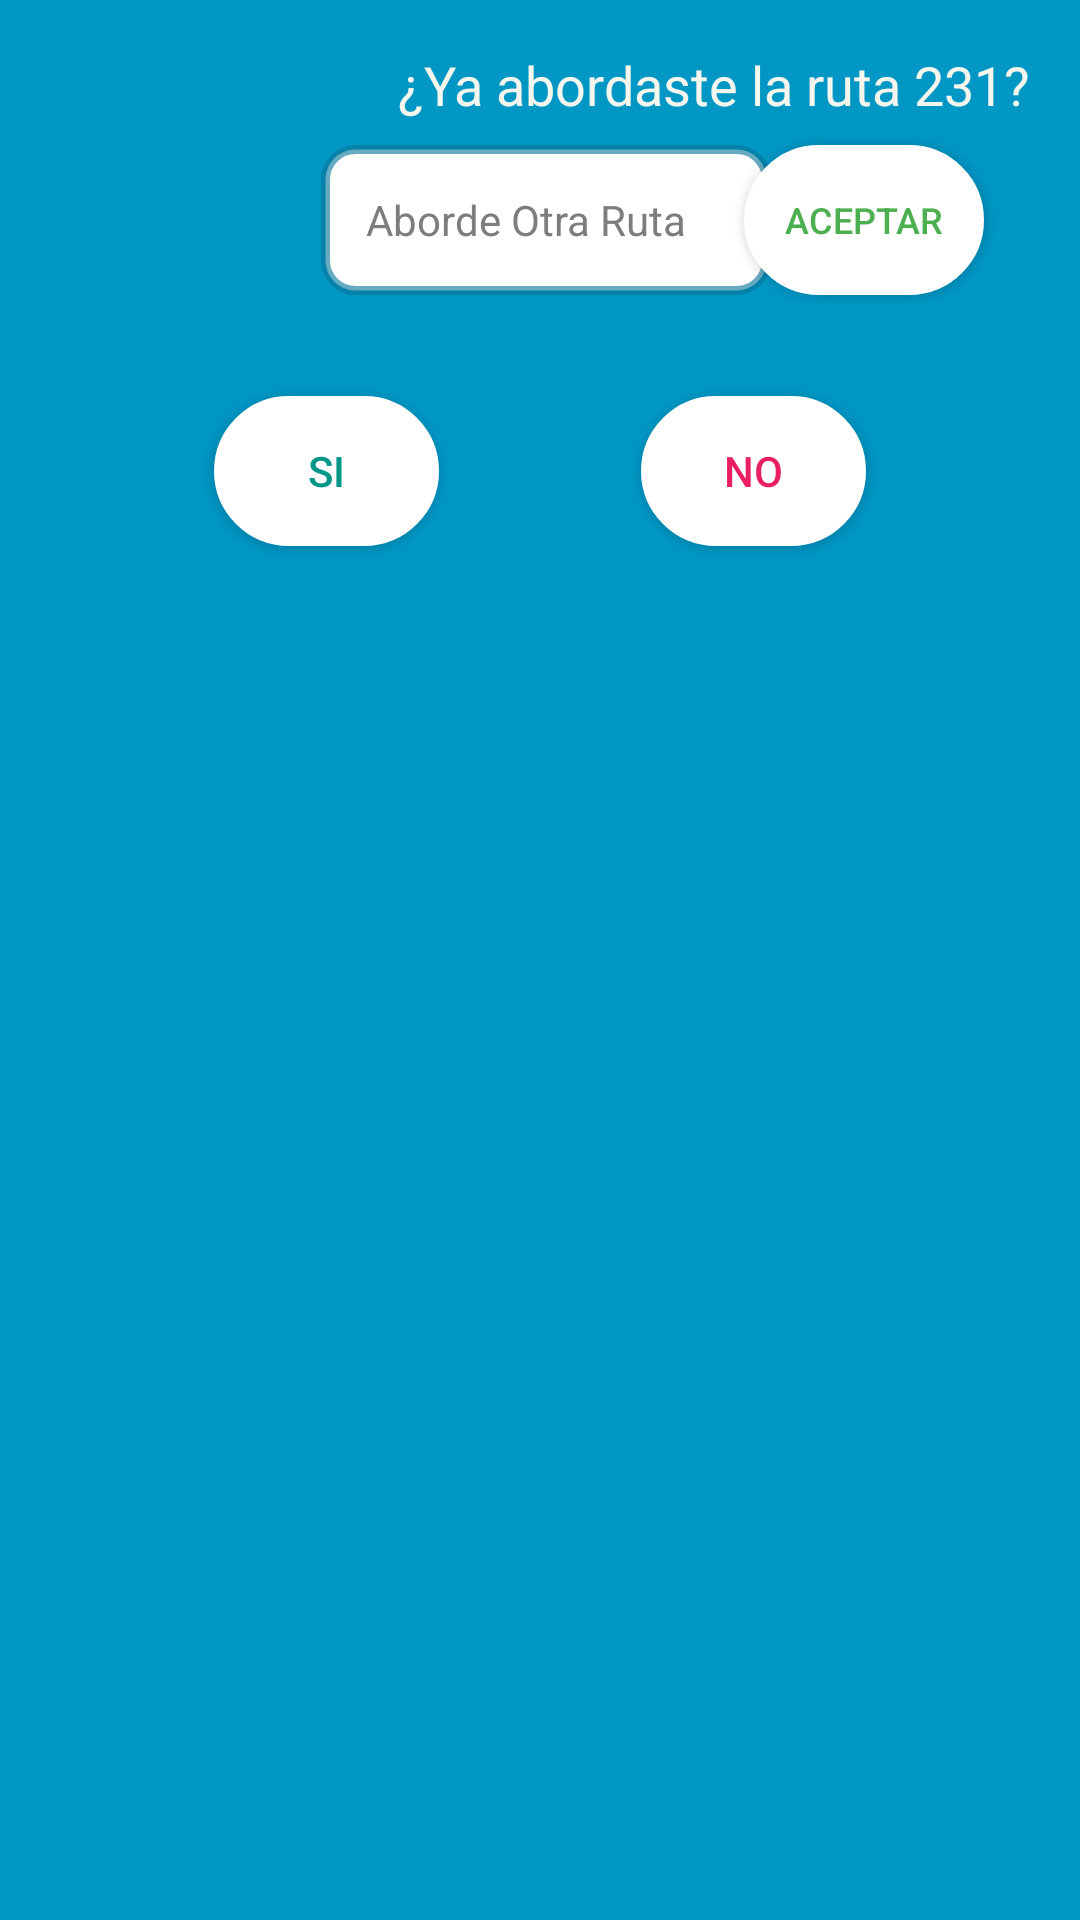

Produce the Android XML layout that renders to this screen, including the resource entries it uses.
<!-- AndroidManifest.xml: application theme AppTheme -->
<!-- res/layout/activity_notify_lock_screen.xml -->
<?xml version="1.0" encoding="utf-8"?>
<androidx.constraintlayout.widget.ConstraintLayout xmlns:android="http://schemas.android.com/apk/res/android"
    xmlns:app="http://schemas.android.com/apk/res-auto"
    xmlns:tools="http://schemas.android.com/tools"
    android:layout_width="match_parent"
    android:layout_height="match_parent"
    android:background="@color/incharge_blue"
    tools:context=".User_Menu.ui.maps.ModalWindow.notify_LockScreen">

    <ImageView
        android:id="@+id/imageView2"
        android:layout_width="100dp"
        android:layout_height="100dp"
        android:layout_marginStart="16dp"
        android:layout_marginLeft="16dp"
        android:layout_marginTop="16dp"
        app:layout_constraintEnd_toEndOf="parent"
        app:layout_constraintHorizontal_bias="0.0"
        app:layout_constraintStart_toStartOf="parent"
        app:layout_constraintTop_toTopOf="parent"
        app:srcCompat="@drawable/logo_login" />

    <TextView
        android:id="@+id/tv_Abordado"
        android:layout_width="wrap_content"
        android:layout_height="wrap_content"
        android:layout_marginTop="16dp"
        android:text="¿Ya abordaste la ruta 231?"
        android:textColor="#F5F6ED"
        android:textSize="18sp"
        app:layout_constraintEnd_toEndOf="parent"
        app:layout_constraintStart_toEndOf="@+id/imageView2"
        app:layout_constraintTop_toTopOf="parent" />

    <Button
        android:id="@+id/btn_abordadoSi"
        android:layout_width="75dp"
        android:layout_height="wrap_content"
        android:layout_marginTop="16dp"
        android:background="@drawable/btn_ovalo_confondoblanco"
        android:text="Si"
        android:textColor="#009688"
        app:layout_constraintEnd_toEndOf="parent"
        app:layout_constraintHorizontal_bias="0.25"
        app:layout_constraintStart_toStartOf="parent"
        app:layout_constraintTop_toBottomOf="@+id/imageView2" />

    <Button
        android:id="@+id/btn_abordadoNo"
        android:layout_width="75dp"
        android:layout_height="50dp"
        android:background="@drawable/btn_ovalo_confondoblanco"
        android:text="No"
        android:textColor="#E91E63"
        app:layout_constraintEnd_toEndOf="parent"
        app:layout_constraintHorizontal_bias="0.75"
        app:layout_constraintStart_toStartOf="parent"
        app:layout_constraintTop_toTopOf="@+id/btn_abordadoSi" />

    <AutoCompleteTextView
        android:id="@+id/actv_OtraRutaAbordado"
        android:layout_width="150dp"
        android:layout_height="50dp"
        android:layout_marginTop="8dp"
        android:background="@drawable/spinner_rutas_seleccionadas"
        android:hint="Aborde Otra Ruta"
        android:paddingLeft="15dp"
        android:textColorHint="#7E7D7D"
        android:textSize="14sp"
        app:layout_constraintEnd_toStartOf="@+id/btn_OtraRutaAbordado"
        app:layout_constraintStart_toEndOf="@+id/imageView2"
        app:layout_constraintTop_toBottomOf="@+id/tv_Abordado"
        android:completionThreshold="0"
        android:completionHint="N° Rutas Disponibles"
        />

    <Button
        android:id="@+id/btn_OtraRutaAbordado"
        android:layout_width="80dp"
        android:layout_height="50dp"
        android:layout_marginTop="8dp"
        android:layout_marginEnd="32dp"
        android:layout_marginRight="32dp"
        android:background="@drawable/btn_ovalo_confondoblanco"
        android:text="Aceptar"
        android:textColor="#4CAF50"
        android:textSize="12sp"
        app:layout_constraintEnd_toEndOf="parent"
        app:layout_constraintTop_toBottomOf="@+id/tv_Abordado" />

</androidx.constraintlayout.widget.ConstraintLayout>
<!-- resources referenced by this layout -->
<resources>
  <color name="incharge_blue">#0097C5</color>
  <!-- drawable btn_ovalo_confondoblanco (drawable) -->
  <?xml version="1.0" encoding="utf-8"?>
  <shape xmlns:android="http://schemas.android.com/apk/res/android"
      android:shape="rectangle"
      >
  
      <size
          android:height="50dp"
          android:width="100dp"
          />
      <corners
          android:radius="25dp"></corners>
  
      <stroke
          android:width="10px"
          android:color="#FFFFFF"
          ></stroke>
      <solid android:color="#FFFFFF"/>
  </shape>
  <!-- drawable logo_login: png bitmap (drawable, 53983 bytes) -->
  <!-- drawable spinner_rutas_seleccionadas (drawable) -->
  <?xml version="1.0" encoding="utf-8"?>
  <selector xmlns:android="http://schemas.android.com/apk/res/android">
  
      <item>
          <layer-list>
              <item>
                  <shape>
                      <solid android:color="#FFFFFF" />
  
                      <stroke android:width="3dp" android:color="#9C07779A" />
  
                      <padding android:bottom="1dp" android:left="1dp" android:right="1dp" android:top="1dp" />
  
                      <corners android:radius="10dp" />
  
                  </shape>
              </item>
  
  
              
          </layer-list>
      </item>
  
  
  </selector>
  <style name="AppTheme" parent="Theme.AppCompat.Light.DarkActionBar">
          
          <item name="colorPrimary">@color/colorPrimary</item>
          <item name="colorPrimaryDark">@color/colorPrimaryDark</item>
          <item name="colorAccent">@color/colorAccent</item>
  
          <item name="windowNoTitle">true</item>
          <item name="windowActionBar">false</item>
      </style>
  <color name="colorPrimary">#6200EE</color>
  <color name="colorPrimaryDark">#3700B3</color>
  <color name="colorAccent">#03DAC5</color>
</resources>
